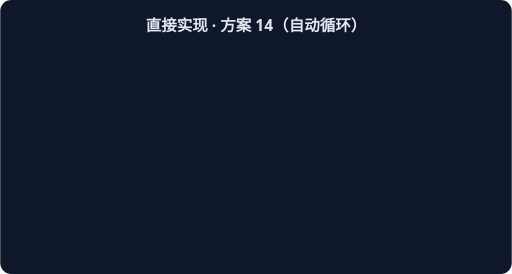
t = 0.00 s
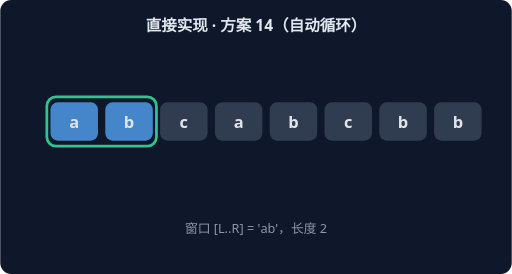
t = 1.67 s
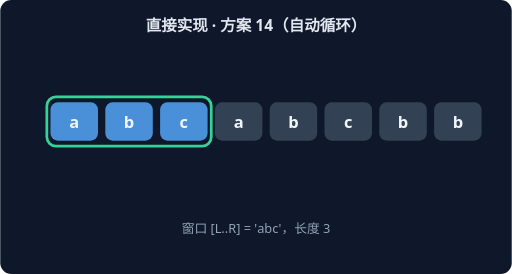
t = 3.33 s
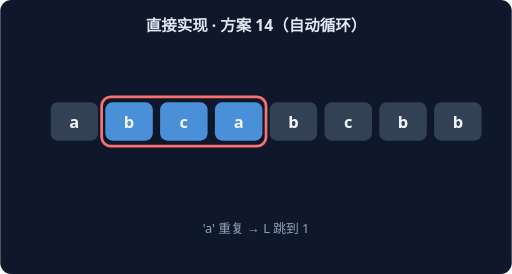
t = 5.00 s
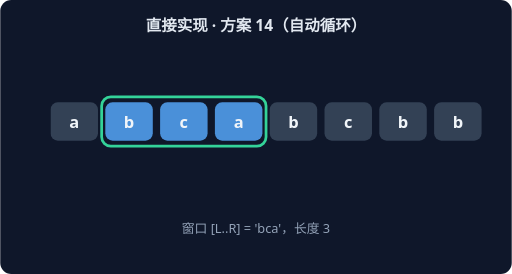
t = 6.67 s
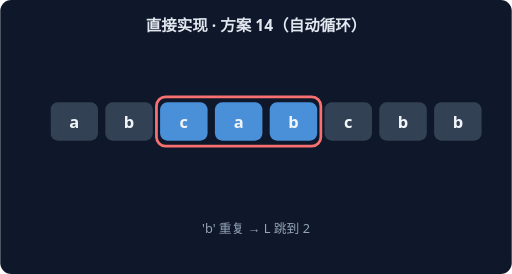
t = 8.33 s

The animated SVG that drew these frames (rendered in a browser with its animation timeline set to each time). Animation: 14 CSS @keyframes rules; frames cover the first 8.33 s, repeats indefinitely.

<svg xmlns="http://www.w3.org/2000/svg" width="560" height="300" viewBox="0 0 560 300" font-family="system-ui,sans-serif">
<rect width="560" height="300" rx="12" fill="#0F172A"/>
<text x="280" y="34" text-anchor="middle" fill="#E2E8F0" font-size="17" font-weight="600">直接实现 · 方案 14（自动循环）</text>
<g style="animation: st0 21.0s linear infinite both">
<rect x="51" y="106" width="60" height="54" rx="10" fill="none" stroke="#34D399" stroke-width="3"/>
<rect x="55" y="112" width="52" height="42" rx="8" fill="#4A90D9"/>
<text x="81" y="140" text-anchor="middle" fill="#F1F5F9" font-size="18" font-weight="700">a</text>
<rect x="115" y="112" width="52" height="42" rx="8" fill="#334155"/>
<text x="141" y="140" text-anchor="middle" fill="#F1F5F9" font-size="18" font-weight="700">b</text>
<rect x="175" y="112" width="52" height="42" rx="8" fill="#334155"/>
<text x="201" y="140" text-anchor="middle" fill="#F1F5F9" font-size="18" font-weight="700">c</text>
<rect x="235" y="112" width="52" height="42" rx="8" fill="#334155"/>
<text x="261" y="140" text-anchor="middle" fill="#F1F5F9" font-size="18" font-weight="700">a</text>
<rect x="295" y="112" width="52" height="42" rx="8" fill="#334155"/>
<text x="321" y="140" text-anchor="middle" fill="#F1F5F9" font-size="18" font-weight="700">b</text>
<rect x="355" y="112" width="52" height="42" rx="8" fill="#334155"/>
<text x="381" y="140" text-anchor="middle" fill="#F1F5F9" font-size="18" font-weight="700">c</text>
<rect x="415" y="112" width="52" height="42" rx="8" fill="#334155"/>
<text x="441" y="140" text-anchor="middle" fill="#F1F5F9" font-size="18" font-weight="700">b</text>
<rect x="475" y="112" width="52" height="42" rx="8" fill="#334155"/>
<text x="501" y="140" text-anchor="middle" fill="#F1F5F9" font-size="18" font-weight="700">b</text>
<text x="280" y="255" text-anchor="middle" fill="#94A3B8" font-size="14">窗口 [L..R] = 'a'，长度 1</text>
</g>
<g style="animation: st1 21.0s linear infinite both">
<rect x="51" y="106" width="120" height="54" rx="10" fill="none" stroke="#34D399" stroke-width="3"/>
<rect x="55" y="112" width="52" height="42" rx="8" fill="#4A90D9"/>
<text x="81" y="140" text-anchor="middle" fill="#F1F5F9" font-size="18" font-weight="700">a</text>
<rect x="115" y="112" width="52" height="42" rx="8" fill="#4A90D9"/>
<text x="141" y="140" text-anchor="middle" fill="#F1F5F9" font-size="18" font-weight="700">b</text>
<rect x="175" y="112" width="52" height="42" rx="8" fill="#334155"/>
<text x="201" y="140" text-anchor="middle" fill="#F1F5F9" font-size="18" font-weight="700">c</text>
<rect x="235" y="112" width="52" height="42" rx="8" fill="#334155"/>
<text x="261" y="140" text-anchor="middle" fill="#F1F5F9" font-size="18" font-weight="700">a</text>
<rect x="295" y="112" width="52" height="42" rx="8" fill="#334155"/>
<text x="321" y="140" text-anchor="middle" fill="#F1F5F9" font-size="18" font-weight="700">b</text>
<rect x="355" y="112" width="52" height="42" rx="8" fill="#334155"/>
<text x="381" y="140" text-anchor="middle" fill="#F1F5F9" font-size="18" font-weight="700">c</text>
<rect x="415" y="112" width="52" height="42" rx="8" fill="#334155"/>
<text x="441" y="140" text-anchor="middle" fill="#F1F5F9" font-size="18" font-weight="700">b</text>
<rect x="475" y="112" width="52" height="42" rx="8" fill="#334155"/>
<text x="501" y="140" text-anchor="middle" fill="#F1F5F9" font-size="18" font-weight="700">b</text>
<text x="280" y="255" text-anchor="middle" fill="#94A3B8" font-size="14">窗口 [L..R] = 'ab'，长度 2</text>
</g>
<g style="animation: st2 21.0s linear infinite both">
<rect x="51" y="106" width="180" height="54" rx="10" fill="none" stroke="#34D399" stroke-width="3"/>
<rect x="55" y="112" width="52" height="42" rx="8" fill="#4A90D9"/>
<text x="81" y="140" text-anchor="middle" fill="#F1F5F9" font-size="18" font-weight="700">a</text>
<rect x="115" y="112" width="52" height="42" rx="8" fill="#4A90D9"/>
<text x="141" y="140" text-anchor="middle" fill="#F1F5F9" font-size="18" font-weight="700">b</text>
<rect x="175" y="112" width="52" height="42" rx="8" fill="#4A90D9"/>
<text x="201" y="140" text-anchor="middle" fill="#F1F5F9" font-size="18" font-weight="700">c</text>
<rect x="235" y="112" width="52" height="42" rx="8" fill="#334155"/>
<text x="261" y="140" text-anchor="middle" fill="#F1F5F9" font-size="18" font-weight="700">a</text>
<rect x="295" y="112" width="52" height="42" rx="8" fill="#334155"/>
<text x="321" y="140" text-anchor="middle" fill="#F1F5F9" font-size="18" font-weight="700">b</text>
<rect x="355" y="112" width="52" height="42" rx="8" fill="#334155"/>
<text x="381" y="140" text-anchor="middle" fill="#F1F5F9" font-size="18" font-weight="700">c</text>
<rect x="415" y="112" width="52" height="42" rx="8" fill="#334155"/>
<text x="441" y="140" text-anchor="middle" fill="#F1F5F9" font-size="18" font-weight="700">b</text>
<rect x="475" y="112" width="52" height="42" rx="8" fill="#334155"/>
<text x="501" y="140" text-anchor="middle" fill="#F1F5F9" font-size="18" font-weight="700">b</text>
<text x="280" y="255" text-anchor="middle" fill="#94A3B8" font-size="14">窗口 [L..R] = 'abc'，长度 3</text>
</g>
<g style="animation: st3 21.0s linear infinite both">
<rect x="111" y="106" width="180" height="54" rx="10" fill="none" stroke="#F87171" stroke-width="3"/>
<rect x="55" y="112" width="52" height="42" rx="8" fill="#334155"/>
<text x="81" y="140" text-anchor="middle" fill="#F1F5F9" font-size="18" font-weight="700">a</text>
<rect x="115" y="112" width="52" height="42" rx="8" fill="#4A90D9"/>
<text x="141" y="140" text-anchor="middle" fill="#F1F5F9" font-size="18" font-weight="700">b</text>
<rect x="175" y="112" width="52" height="42" rx="8" fill="#4A90D9"/>
<text x="201" y="140" text-anchor="middle" fill="#F1F5F9" font-size="18" font-weight="700">c</text>
<rect x="235" y="112" width="52" height="42" rx="8" fill="#4A90D9"/>
<text x="261" y="140" text-anchor="middle" fill="#F1F5F9" font-size="18" font-weight="700">a</text>
<rect x="295" y="112" width="52" height="42" rx="8" fill="#334155"/>
<text x="321" y="140" text-anchor="middle" fill="#F1F5F9" font-size="18" font-weight="700">b</text>
<rect x="355" y="112" width="52" height="42" rx="8" fill="#334155"/>
<text x="381" y="140" text-anchor="middle" fill="#F1F5F9" font-size="18" font-weight="700">c</text>
<rect x="415" y="112" width="52" height="42" rx="8" fill="#334155"/>
<text x="441" y="140" text-anchor="middle" fill="#F1F5F9" font-size="18" font-weight="700">b</text>
<rect x="475" y="112" width="52" height="42" rx="8" fill="#334155"/>
<text x="501" y="140" text-anchor="middle" fill="#F1F5F9" font-size="18" font-weight="700">b</text>
<text x="280" y="255" text-anchor="middle" fill="#94A3B8" font-size="14">'a' 重复 → L 跳到 1</text>
</g>
<g style="animation: st4 21.0s linear infinite both">
<rect x="111" y="106" width="180" height="54" rx="10" fill="none" stroke="#34D399" stroke-width="3"/>
<rect x="55" y="112" width="52" height="42" rx="8" fill="#334155"/>
<text x="81" y="140" text-anchor="middle" fill="#F1F5F9" font-size="18" font-weight="700">a</text>
<rect x="115" y="112" width="52" height="42" rx="8" fill="#4A90D9"/>
<text x="141" y="140" text-anchor="middle" fill="#F1F5F9" font-size="18" font-weight="700">b</text>
<rect x="175" y="112" width="52" height="42" rx="8" fill="#4A90D9"/>
<text x="201" y="140" text-anchor="middle" fill="#F1F5F9" font-size="18" font-weight="700">c</text>
<rect x="235" y="112" width="52" height="42" rx="8" fill="#4A90D9"/>
<text x="261" y="140" text-anchor="middle" fill="#F1F5F9" font-size="18" font-weight="700">a</text>
<rect x="295" y="112" width="52" height="42" rx="8" fill="#334155"/>
<text x="321" y="140" text-anchor="middle" fill="#F1F5F9" font-size="18" font-weight="700">b</text>
<rect x="355" y="112" width="52" height="42" rx="8" fill="#334155"/>
<text x="381" y="140" text-anchor="middle" fill="#F1F5F9" font-size="18" font-weight="700">c</text>
<rect x="415" y="112" width="52" height="42" rx="8" fill="#334155"/>
<text x="441" y="140" text-anchor="middle" fill="#F1F5F9" font-size="18" font-weight="700">b</text>
<rect x="475" y="112" width="52" height="42" rx="8" fill="#334155"/>
<text x="501" y="140" text-anchor="middle" fill="#F1F5F9" font-size="18" font-weight="700">b</text>
<text x="280" y="255" text-anchor="middle" fill="#94A3B8" font-size="14">窗口 [L..R] = 'bca'，长度 3</text>
</g>
<g style="animation: st5 21.0s linear infinite both">
<rect x="171" y="106" width="180" height="54" rx="10" fill="none" stroke="#F87171" stroke-width="3"/>
<rect x="55" y="112" width="52" height="42" rx="8" fill="#334155"/>
<text x="81" y="140" text-anchor="middle" fill="#F1F5F9" font-size="18" font-weight="700">a</text>
<rect x="115" y="112" width="52" height="42" rx="8" fill="#334155"/>
<text x="141" y="140" text-anchor="middle" fill="#F1F5F9" font-size="18" font-weight="700">b</text>
<rect x="175" y="112" width="52" height="42" rx="8" fill="#4A90D9"/>
<text x="201" y="140" text-anchor="middle" fill="#F1F5F9" font-size="18" font-weight="700">c</text>
<rect x="235" y="112" width="52" height="42" rx="8" fill="#4A90D9"/>
<text x="261" y="140" text-anchor="middle" fill="#F1F5F9" font-size="18" font-weight="700">a</text>
<rect x="295" y="112" width="52" height="42" rx="8" fill="#4A90D9"/>
<text x="321" y="140" text-anchor="middle" fill="#F1F5F9" font-size="18" font-weight="700">b</text>
<rect x="355" y="112" width="52" height="42" rx="8" fill="#334155"/>
<text x="381" y="140" text-anchor="middle" fill="#F1F5F9" font-size="18" font-weight="700">c</text>
<rect x="415" y="112" width="52" height="42" rx="8" fill="#334155"/>
<text x="441" y="140" text-anchor="middle" fill="#F1F5F9" font-size="18" font-weight="700">b</text>
<rect x="475" y="112" width="52" height="42" rx="8" fill="#334155"/>
<text x="501" y="140" text-anchor="middle" fill="#F1F5F9" font-size="18" font-weight="700">b</text>
<text x="280" y="255" text-anchor="middle" fill="#94A3B8" font-size="14">'b' 重复 → L 跳到 2</text>
</g>
<g style="animation: st6 21.0s linear infinite both">
<rect x="171" y="106" width="180" height="54" rx="10" fill="none" stroke="#34D399" stroke-width="3"/>
<rect x="55" y="112" width="52" height="42" rx="8" fill="#334155"/>
<text x="81" y="140" text-anchor="middle" fill="#F1F5F9" font-size="18" font-weight="700">a</text>
<rect x="115" y="112" width="52" height="42" rx="8" fill="#334155"/>
<text x="141" y="140" text-anchor="middle" fill="#F1F5F9" font-size="18" font-weight="700">b</text>
<rect x="175" y="112" width="52" height="42" rx="8" fill="#4A90D9"/>
<text x="201" y="140" text-anchor="middle" fill="#F1F5F9" font-size="18" font-weight="700">c</text>
<rect x="235" y="112" width="52" height="42" rx="8" fill="#4A90D9"/>
<text x="261" y="140" text-anchor="middle" fill="#F1F5F9" font-size="18" font-weight="700">a</text>
<rect x="295" y="112" width="52" height="42" rx="8" fill="#4A90D9"/>
<text x="321" y="140" text-anchor="middle" fill="#F1F5F9" font-size="18" font-weight="700">b</text>
<rect x="355" y="112" width="52" height="42" rx="8" fill="#334155"/>
<text x="381" y="140" text-anchor="middle" fill="#F1F5F9" font-size="18" font-weight="700">c</text>
<rect x="415" y="112" width="52" height="42" rx="8" fill="#334155"/>
<text x="441" y="140" text-anchor="middle" fill="#F1F5F9" font-size="18" font-weight="700">b</text>
<rect x="475" y="112" width="52" height="42" rx="8" fill="#334155"/>
<text x="501" y="140" text-anchor="middle" fill="#F1F5F9" font-size="18" font-weight="700">b</text>
<text x="280" y="255" text-anchor="middle" fill="#94A3B8" font-size="14">窗口 [L..R] = 'cab'，长度 3</text>
</g>
<g style="animation: st7 21.0s linear infinite both">
<rect x="231" y="106" width="180" height="54" rx="10" fill="none" stroke="#F87171" stroke-width="3"/>
<rect x="55" y="112" width="52" height="42" rx="8" fill="#334155"/>
<text x="81" y="140" text-anchor="middle" fill="#F1F5F9" font-size="18" font-weight="700">a</text>
<rect x="115" y="112" width="52" height="42" rx="8" fill="#334155"/>
<text x="141" y="140" text-anchor="middle" fill="#F1F5F9" font-size="18" font-weight="700">b</text>
<rect x="175" y="112" width="52" height="42" rx="8" fill="#334155"/>
<text x="201" y="140" text-anchor="middle" fill="#F1F5F9" font-size="18" font-weight="700">c</text>
<rect x="235" y="112" width="52" height="42" rx="8" fill="#4A90D9"/>
<text x="261" y="140" text-anchor="middle" fill="#F1F5F9" font-size="18" font-weight="700">a</text>
<rect x="295" y="112" width="52" height="42" rx="8" fill="#4A90D9"/>
<text x="321" y="140" text-anchor="middle" fill="#F1F5F9" font-size="18" font-weight="700">b</text>
<rect x="355" y="112" width="52" height="42" rx="8" fill="#4A90D9"/>
<text x="381" y="140" text-anchor="middle" fill="#F1F5F9" font-size="18" font-weight="700">c</text>
<rect x="415" y="112" width="52" height="42" rx="8" fill="#334155"/>
<text x="441" y="140" text-anchor="middle" fill="#F1F5F9" font-size="18" font-weight="700">b</text>
<rect x="475" y="112" width="52" height="42" rx="8" fill="#334155"/>
<text x="501" y="140" text-anchor="middle" fill="#F1F5F9" font-size="18" font-weight="700">b</text>
<text x="280" y="255" text-anchor="middle" fill="#94A3B8" font-size="14">'c' 重复 → L 跳到 3</text>
</g>
<g style="animation: st8 21.0s linear infinite both">
<rect x="231" y="106" width="180" height="54" rx="10" fill="none" stroke="#34D399" stroke-width="3"/>
<rect x="55" y="112" width="52" height="42" rx="8" fill="#334155"/>
<text x="81" y="140" text-anchor="middle" fill="#F1F5F9" font-size="18" font-weight="700">a</text>
<rect x="115" y="112" width="52" height="42" rx="8" fill="#334155"/>
<text x="141" y="140" text-anchor="middle" fill="#F1F5F9" font-size="18" font-weight="700">b</text>
<rect x="175" y="112" width="52" height="42" rx="8" fill="#334155"/>
<text x="201" y="140" text-anchor="middle" fill="#F1F5F9" font-size="18" font-weight="700">c</text>
<rect x="235" y="112" width="52" height="42" rx="8" fill="#4A90D9"/>
<text x="261" y="140" text-anchor="middle" fill="#F1F5F9" font-size="18" font-weight="700">a</text>
<rect x="295" y="112" width="52" height="42" rx="8" fill="#4A90D9"/>
<text x="321" y="140" text-anchor="middle" fill="#F1F5F9" font-size="18" font-weight="700">b</text>
<rect x="355" y="112" width="52" height="42" rx="8" fill="#4A90D9"/>
<text x="381" y="140" text-anchor="middle" fill="#F1F5F9" font-size="18" font-weight="700">c</text>
<rect x="415" y="112" width="52" height="42" rx="8" fill="#334155"/>
<text x="441" y="140" text-anchor="middle" fill="#F1F5F9" font-size="18" font-weight="700">b</text>
<rect x="475" y="112" width="52" height="42" rx="8" fill="#334155"/>
<text x="501" y="140" text-anchor="middle" fill="#F1F5F9" font-size="18" font-weight="700">b</text>
<text x="280" y="255" text-anchor="middle" fill="#94A3B8" font-size="14">窗口 [L..R] = 'abc'，长度 3</text>
</g>
<g style="animation: st9 21.0s linear infinite both">
<rect x="351" y="106" width="120" height="54" rx="10" fill="none" stroke="#F87171" stroke-width="3"/>
<rect x="55" y="112" width="52" height="42" rx="8" fill="#334155"/>
<text x="81" y="140" text-anchor="middle" fill="#F1F5F9" font-size="18" font-weight="700">a</text>
<rect x="115" y="112" width="52" height="42" rx="8" fill="#334155"/>
<text x="141" y="140" text-anchor="middle" fill="#F1F5F9" font-size="18" font-weight="700">b</text>
<rect x="175" y="112" width="52" height="42" rx="8" fill="#334155"/>
<text x="201" y="140" text-anchor="middle" fill="#F1F5F9" font-size="18" font-weight="700">c</text>
<rect x="235" y="112" width="52" height="42" rx="8" fill="#334155"/>
<text x="261" y="140" text-anchor="middle" fill="#F1F5F9" font-size="18" font-weight="700">a</text>
<rect x="295" y="112" width="52" height="42" rx="8" fill="#334155"/>
<text x="321" y="140" text-anchor="middle" fill="#F1F5F9" font-size="18" font-weight="700">b</text>
<rect x="355" y="112" width="52" height="42" rx="8" fill="#4A90D9"/>
<text x="381" y="140" text-anchor="middle" fill="#F1F5F9" font-size="18" font-weight="700">c</text>
<rect x="415" y="112" width="52" height="42" rx="8" fill="#4A90D9"/>
<text x="441" y="140" text-anchor="middle" fill="#F1F5F9" font-size="18" font-weight="700">b</text>
<rect x="475" y="112" width="52" height="42" rx="8" fill="#334155"/>
<text x="501" y="140" text-anchor="middle" fill="#F1F5F9" font-size="18" font-weight="700">b</text>
<text x="280" y="255" text-anchor="middle" fill="#94A3B8" font-size="14">'b' 重复 → L 跳到 5</text>
</g>
<g style="animation: st10 21.0s linear infinite both">
<rect x="351" y="106" width="120" height="54" rx="10" fill="none" stroke="#34D399" stroke-width="3"/>
<rect x="55" y="112" width="52" height="42" rx="8" fill="#334155"/>
<text x="81" y="140" text-anchor="middle" fill="#F1F5F9" font-size="18" font-weight="700">a</text>
<rect x="115" y="112" width="52" height="42" rx="8" fill="#334155"/>
<text x="141" y="140" text-anchor="middle" fill="#F1F5F9" font-size="18" font-weight="700">b</text>
<rect x="175" y="112" width="52" height="42" rx="8" fill="#334155"/>
<text x="201" y="140" text-anchor="middle" fill="#F1F5F9" font-size="18" font-weight="700">c</text>
<rect x="235" y="112" width="52" height="42" rx="8" fill="#334155"/>
<text x="261" y="140" text-anchor="middle" fill="#F1F5F9" font-size="18" font-weight="700">a</text>
<rect x="295" y="112" width="52" height="42" rx="8" fill="#334155"/>
<text x="321" y="140" text-anchor="middle" fill="#F1F5F9" font-size="18" font-weight="700">b</text>
<rect x="355" y="112" width="52" height="42" rx="8" fill="#4A90D9"/>
<text x="381" y="140" text-anchor="middle" fill="#F1F5F9" font-size="18" font-weight="700">c</text>
<rect x="415" y="112" width="52" height="42" rx="8" fill="#4A90D9"/>
<text x="441" y="140" text-anchor="middle" fill="#F1F5F9" font-size="18" font-weight="700">b</text>
<rect x="475" y="112" width="52" height="42" rx="8" fill="#334155"/>
<text x="501" y="140" text-anchor="middle" fill="#F1F5F9" font-size="18" font-weight="700">b</text>
<text x="280" y="255" text-anchor="middle" fill="#94A3B8" font-size="14">窗口 [L..R] = 'cb'，长度 2</text>
</g>
<g style="animation: st11 21.0s linear infinite both">
<rect x="471" y="106" width="60" height="54" rx="10" fill="none" stroke="#F87171" stroke-width="3"/>
<rect x="55" y="112" width="52" height="42" rx="8" fill="#334155"/>
<text x="81" y="140" text-anchor="middle" fill="#F1F5F9" font-size="18" font-weight="700">a</text>
<rect x="115" y="112" width="52" height="42" rx="8" fill="#334155"/>
<text x="141" y="140" text-anchor="middle" fill="#F1F5F9" font-size="18" font-weight="700">b</text>
<rect x="175" y="112" width="52" height="42" rx="8" fill="#334155"/>
<text x="201" y="140" text-anchor="middle" fill="#F1F5F9" font-size="18" font-weight="700">c</text>
<rect x="235" y="112" width="52" height="42" rx="8" fill="#334155"/>
<text x="261" y="140" text-anchor="middle" fill="#F1F5F9" font-size="18" font-weight="700">a</text>
<rect x="295" y="112" width="52" height="42" rx="8" fill="#334155"/>
<text x="321" y="140" text-anchor="middle" fill="#F1F5F9" font-size="18" font-weight="700">b</text>
<rect x="355" y="112" width="52" height="42" rx="8" fill="#334155"/>
<text x="381" y="140" text-anchor="middle" fill="#F1F5F9" font-size="18" font-weight="700">c</text>
<rect x="415" y="112" width="52" height="42" rx="8" fill="#334155"/>
<text x="441" y="140" text-anchor="middle" fill="#F1F5F9" font-size="18" font-weight="700">b</text>
<rect x="475" y="112" width="52" height="42" rx="8" fill="#4A90D9"/>
<text x="501" y="140" text-anchor="middle" fill="#F1F5F9" font-size="18" font-weight="700">b</text>
<text x="280" y="255" text-anchor="middle" fill="#94A3B8" font-size="14">'b' 重复 → L 跳到 7</text>
</g>
<g style="animation: st12 21.0s linear infinite both">
<rect x="471" y="106" width="60" height="54" rx="10" fill="none" stroke="#34D399" stroke-width="3"/>
<rect x="55" y="112" width="52" height="42" rx="8" fill="#334155"/>
<text x="81" y="140" text-anchor="middle" fill="#F1F5F9" font-size="18" font-weight="700">a</text>
<rect x="115" y="112" width="52" height="42" rx="8" fill="#334155"/>
<text x="141" y="140" text-anchor="middle" fill="#F1F5F9" font-size="18" font-weight="700">b</text>
<rect x="175" y="112" width="52" height="42" rx="8" fill="#334155"/>
<text x="201" y="140" text-anchor="middle" fill="#F1F5F9" font-size="18" font-weight="700">c</text>
<rect x="235" y="112" width="52" height="42" rx="8" fill="#334155"/>
<text x="261" y="140" text-anchor="middle" fill="#F1F5F9" font-size="18" font-weight="700">a</text>
<rect x="295" y="112" width="52" height="42" rx="8" fill="#334155"/>
<text x="321" y="140" text-anchor="middle" fill="#F1F5F9" font-size="18" font-weight="700">b</text>
<rect x="355" y="112" width="52" height="42" rx="8" fill="#334155"/>
<text x="381" y="140" text-anchor="middle" fill="#F1F5F9" font-size="18" font-weight="700">c</text>
<rect x="415" y="112" width="52" height="42" rx="8" fill="#334155"/>
<text x="441" y="140" text-anchor="middle" fill="#F1F5F9" font-size="18" font-weight="700">b</text>
<rect x="475" y="112" width="52" height="42" rx="8" fill="#4A90D9"/>
<text x="501" y="140" text-anchor="middle" fill="#F1F5F9" font-size="18" font-weight="700">b</text>
<text x="280" y="255" text-anchor="middle" fill="#94A3B8" font-size="14">窗口 [L..R] = 'b'，长度 1</text>
</g>
<g style="animation: st13 21.0s linear infinite both">
<rect x="55" y="112" width="52" height="42" rx="8" fill="#34D399"/>
<text x="81" y="140" text-anchor="middle" fill="#F1F5F9" font-size="18" font-weight="700">a</text>
<rect x="115" y="112" width="52" height="42" rx="8" fill="#34D399"/>
<text x="141" y="140" text-anchor="middle" fill="#F1F5F9" font-size="18" font-weight="700">b</text>
<rect x="175" y="112" width="52" height="42" rx="8" fill="#34D399"/>
<text x="201" y="140" text-anchor="middle" fill="#F1F5F9" font-size="18" font-weight="700">c</text>
<rect x="235" y="112" width="52" height="42" rx="8" fill="#334155"/>
<text x="261" y="140" text-anchor="middle" fill="#F1F5F9" font-size="18" font-weight="700">a</text>
<rect x="295" y="112" width="52" height="42" rx="8" fill="#334155"/>
<text x="321" y="140" text-anchor="middle" fill="#F1F5F9" font-size="18" font-weight="700">b</text>
<rect x="355" y="112" width="52" height="42" rx="8" fill="#334155"/>
<text x="381" y="140" text-anchor="middle" fill="#F1F5F9" font-size="18" font-weight="700">c</text>
<rect x="415" y="112" width="52" height="42" rx="8" fill="#334155"/>
<text x="441" y="140" text-anchor="middle" fill="#F1F5F9" font-size="18" font-weight="700">b</text>
<rect x="475" y="112" width="52" height="42" rx="8" fill="#334155"/>
<text x="501" y="140" text-anchor="middle" fill="#F1F5F9" font-size="18" font-weight="700">b</text>
<text x="280" y="255" text-anchor="middle" fill="#94A3B8" font-size="14">最长无重复子串 'abc'（长度 3）</text>
</g>
<style>
.st0 {opacity:0} @keyframes st0 {0%{opacity:0}0.00%{opacity:0}0.86%{opacity:1}6.29%{opacity:1}7.14%{opacity:0}100%{opacity:0}}
.st1 {opacity:0} @keyframes st1 {0%{opacity:0}7.14%{opacity:0}8.00%{opacity:1}13.43%{opacity:1}14.29%{opacity:0}100%{opacity:0}}
.st2 {opacity:0} @keyframes st2 {0%{opacity:0}14.29%{opacity:0}15.14%{opacity:1}20.57%{opacity:1}21.43%{opacity:0}100%{opacity:0}}
.st3 {opacity:0} @keyframes st3 {0%{opacity:0}21.43%{opacity:0}22.29%{opacity:1}27.71%{opacity:1}28.57%{opacity:0}100%{opacity:0}}
.st4 {opacity:0} @keyframes st4 {0%{opacity:0}28.57%{opacity:0}29.43%{opacity:1}34.86%{opacity:1}35.71%{opacity:0}100%{opacity:0}}
.st5 {opacity:0} @keyframes st5 {0%{opacity:0}35.71%{opacity:0}36.57%{opacity:1}42.00%{opacity:1}42.86%{opacity:0}100%{opacity:0}}
.st6 {opacity:0} @keyframes st6 {0%{opacity:0}42.86%{opacity:0}43.71%{opacity:1}49.14%{opacity:1}50.00%{opacity:0}100%{opacity:0}}
.st7 {opacity:0} @keyframes st7 {0%{opacity:0}50.00%{opacity:0}50.86%{opacity:1}56.29%{opacity:1}57.14%{opacity:0}100%{opacity:0}}
.st8 {opacity:0} @keyframes st8 {0%{opacity:0}57.14%{opacity:0}58.00%{opacity:1}63.43%{opacity:1}64.29%{opacity:0}100%{opacity:0}}
.st9 {opacity:0} @keyframes st9 {0%{opacity:0}64.29%{opacity:0}65.14%{opacity:1}70.57%{opacity:1}71.43%{opacity:0}100%{opacity:0}}
.st10 {opacity:0} @keyframes st10 {0%{opacity:0}71.43%{opacity:0}72.29%{opacity:1}77.71%{opacity:1}78.57%{opacity:0}100%{opacity:0}}
.st11 {opacity:0} @keyframes st11 {0%{opacity:0}78.57%{opacity:0}79.43%{opacity:1}84.86%{opacity:1}85.71%{opacity:0}100%{opacity:0}}
.st12 {opacity:0} @keyframes st12 {0%{opacity:0}85.71%{opacity:0}86.57%{opacity:1}92.00%{opacity:1}92.86%{opacity:0}100%{opacity:0}}
.st13 {opacity:0} @keyframes st13 {0%{opacity:0}92.86%{opacity:0}93.71%{opacity:1}99.14%{opacity:1}100.00%{opacity:0}100%{opacity:0}}
</style>
</svg>
